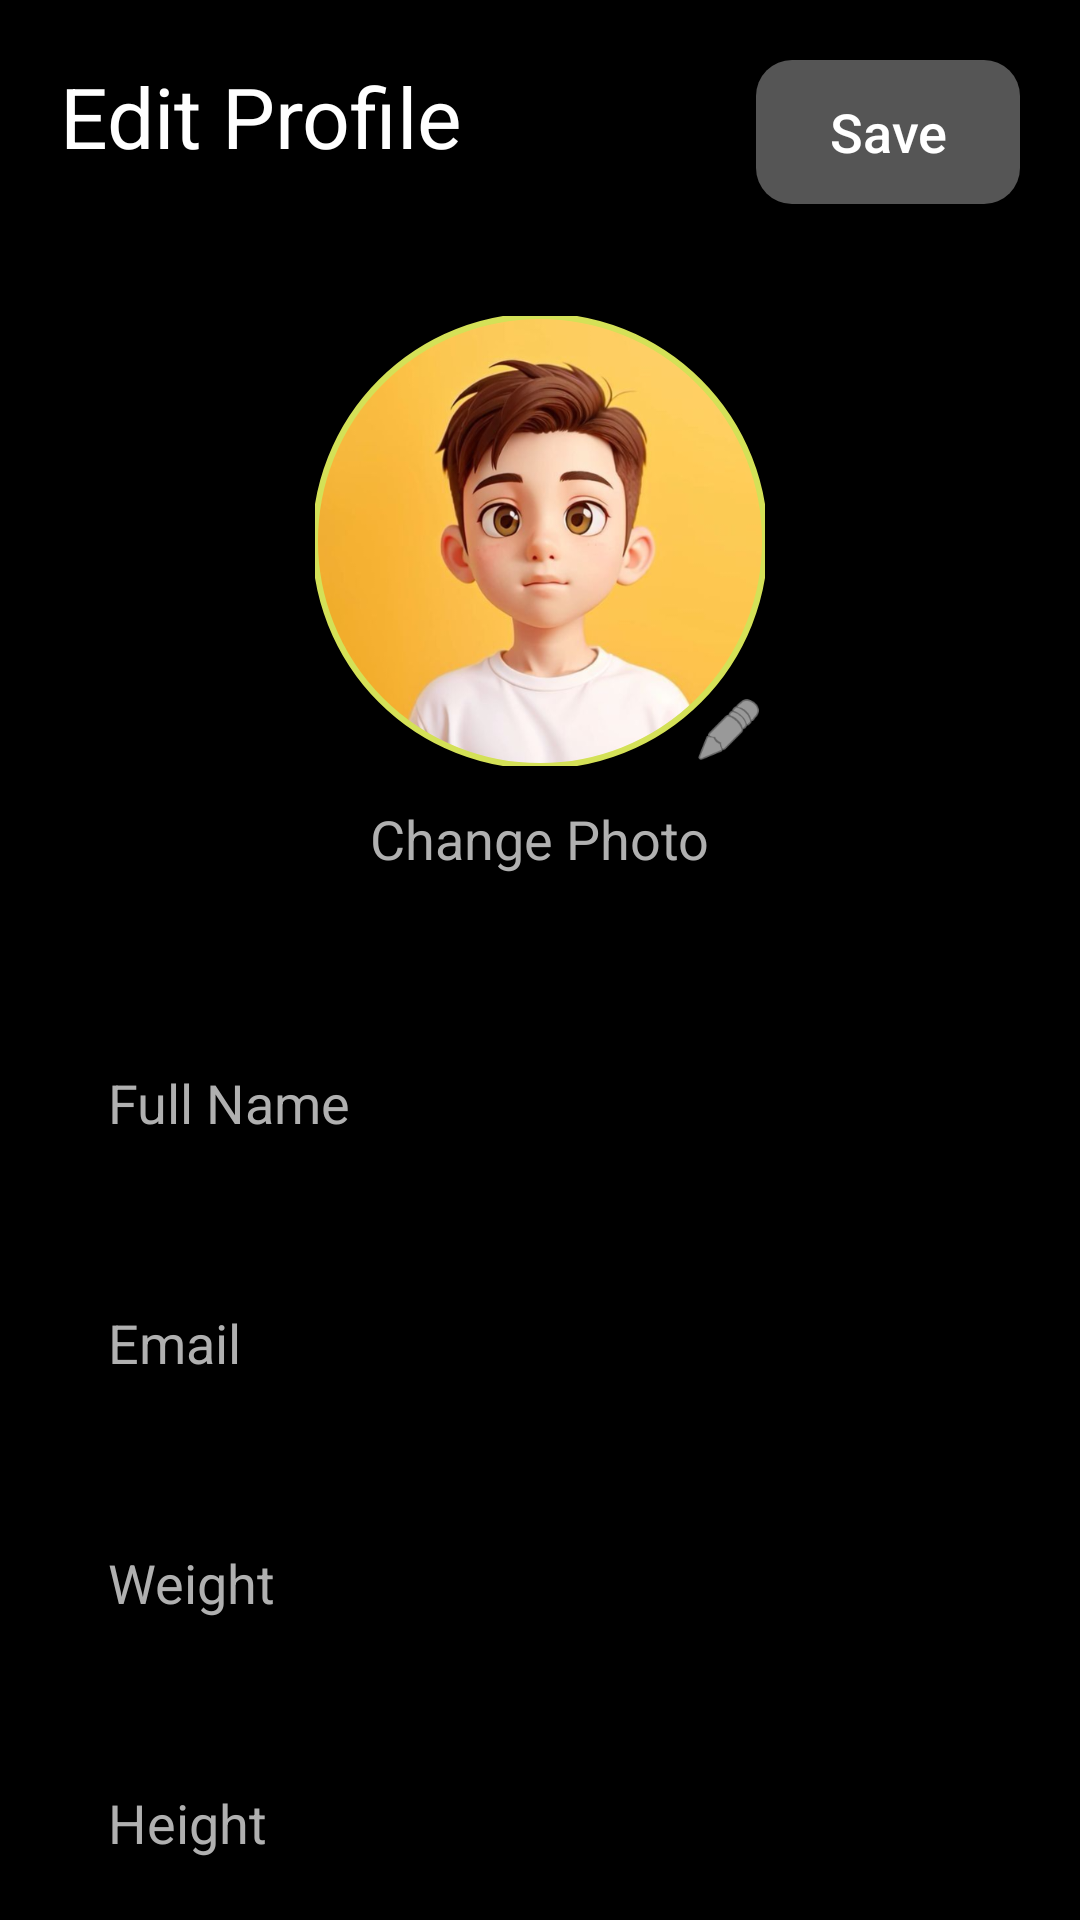

Here is an Android app screen rendered from its layout file. Give the layout XML and the strings, colors and styles it references.
<!-- AndroidManifest.xml: application theme Theme.FlexRise -->
<!-- res/layout/fragment_edit_profile.xml -->
<?xml version="1.0" encoding="utf-8"?>
<androidx.constraintlayout.widget.ConstraintLayout xmlns:android="http://schemas.android.com/apk/res/android"
    xmlns:app="http://schemas.android.com/apk/res-auto"
    xmlns:tools="http://schemas.android.com/tools"
    android:layout_width="match_parent"
    android:layout_height="match_parent"
    android:background="@color/black"
    android:padding="20dp">

    <TextView
        android:id="@+id/tv_edit_profile_title"
        android:layout_width="wrap_content"
        android:layout_height="wrap_content"
        android:text="@string/edit_profile"
        android:textColor="@color/white"
        android:textSize="28sp"
        android:textStyle="normal"
        app:layout_constraintStart_toStartOf="parent"
        app:layout_constraintTop_toTopOf="parent" />

    <androidx.appcompat.widget.AppCompatButton
        android:id="@+id/btn_save"
        android:layout_width="wrap_content"
        android:layout_height="wrap_content"
        android:background="@drawable/bg_save_button"
        android:paddingHorizontal="24dp"
        android:text="@string/save"
        android:textAllCaps="false"
        android:textColor="@color/white"
        android:textSize="18sp"
        app:layout_constraintEnd_toEndOf="parent"
        app:layout_constraintTop_toTopOf="parent" />

    <androidx.constraintlayout.widget.ConstraintLayout
        android:id="@+id/cl_photo_container"
        android:layout_width="wrap_content"
        android:layout_height="wrap_content"
        android:layout_marginTop="48dp"
        app:layout_constraintEnd_toEndOf="parent"
        app:layout_constraintStart_toStartOf="parent"
        app:layout_constraintTop_toBottomOf="@id/tv_edit_profile_title">

        <com.google.android.material.imageview.ShapeableImageView
            android:id="@+id/iv_edit_profile_photo"
            android:layout_width="150dp"
            android:layout_height="150dp"
            android:scaleType="centerCrop"
            android:src="@drawable/profile_avatar"
            app:layout_constraintEnd_toEndOf="parent"
            app:layout_constraintHorizontal_bias="0.0"
            app:layout_constraintStart_toStartOf="parent"
            app:layout_constraintTop_toTopOf="parent"
            app:shapeAppearanceOverlay="@style/CircleImage"
            app:strokeColor="@color/accent_lime"
            app:strokeWidth="2dp" />

        <ImageView
            android:layout_width="24dp"
            android:layout_height="24dp"
            android:src="@android:drawable/ic_menu_edit"
            app:layout_constraintBottom_toBottomOf="@id/iv_edit_profile_photo"
            app:layout_constraintEnd_toEndOf="@id/iv_edit_profile_photo"
            app:tint="@color/white" />

    </androidx.constraintlayout.widget.ConstraintLayout>

    <TextView
        android:id="@+id/tv_change_photo"
        android:layout_width="wrap_content"
        android:layout_height="wrap_content"
        android:layout_marginTop="12dp"
        android:text="@string/change_photo"
        android:textColor="@color/text_secondary"
        android:textSize="18sp"
        app:layout_constraintEnd_toEndOf="parent"
        app:layout_constraintStart_toStartOf="parent"
        app:layout_constraintTop_toBottomOf="@id/cl_photo_container" />

    <LinearLayout
        android:layout_width="match_parent"
        android:layout_height="wrap_content"
        android:layout_marginTop="48dp"
        android:orientation="vertical"
        app:layout_constraintTop_toBottomOf="@id/tv_change_photo">

        <EditText
            android:id="@+id/et_full_name"
            android:layout_width="match_parent"
            android:layout_height="56dp"
            android:background="@drawable/bg_edittext_selector"
            android:hint="@string/hint_full_name"
            android:inputType="textPersonName"
            android:paddingHorizontal="16dp"
            android:textColor="@color/white"
            android:textColorHint="@color/text_secondary" />

        <EditText
            android:id="@+id/et_email"
            android:layout_width="match_parent"
            android:layout_height="56dp"
            android:layout_marginTop="24dp"
            android:background="@drawable/bg_edittext_selector"
            android:hint="@string/hint_email"
            android:inputType="textEmailAddress"
            android:paddingHorizontal="16dp"
            android:textColor="@color/white"
            android:textColorHint="@color/text_secondary" />

        <EditText
            android:id="@+id/et_weight"
            android:layout_width="match_parent"
            android:layout_height="56dp"
            android:layout_marginTop="24dp"
            android:background="@drawable/bg_edittext_selector"
            android:hint="@string/weight"
            android:inputType="number"
            android:paddingHorizontal="16dp"
            android:textColor="@color/white"
            android:textColorHint="@color/text_secondary" />

        <EditText
            android:id="@+id/et_height"
            android:layout_width="match_parent"
            android:layout_height="56dp"
            android:layout_marginTop="24dp"
            android:background="@drawable/bg_edittext_selector"
            android:hint="@string/height"
            android:inputType="number"
            android:paddingHorizontal="16dp"
            android:textColor="@color/white"
            android:textColorHint="@color/text_secondary" />

    </LinearLayout>

</androidx.constraintlayout.widget.ConstraintLayout>
<!-- resources referenced by this layout -->
<resources>
  <color name="accent_lime">#D4E157</color>
  <color name="black">#FF000000</color>
  <color name="text_secondary">#B0B0B0</color>
  <color name="white">#FFFFFFFF</color>
  <!-- drawable bg_save_button (drawable) -->
  <?xml version="1.0" encoding="utf-8"?>
  <shape xmlns:android="http://schemas.android.com/apk/res/android">
      <solid android:color="@color/card_gray" />
      <corners android:radius="12dp" />
  </shape>
  <!-- drawable profile_avatar: png bitmap (drawable, 226071 bytes) -->
  <string name="change_photo">Change Photo</string>
  <string name="edit_profile">Edit Profile</string>
  <string name="height">Height</string>
  <string name="hint_email">Email</string>
  <string name="hint_full_name">Full Name</string>
  <string name="save">Save</string>
  <string name="weight">Weight</string>
  <style name="CircleImage" parent="">
          <item name="cornerSize">50%</item>
      </style>
  <style name="Theme.FlexRise" parent="Base.Theme.FlexRise" />
  <color name="card_gray">#555555</color>
  <style name="Base.Theme.FlexRise" parent="Theme.Material3.DayNight.NoActionBar">
          
      </style>
</resources>
